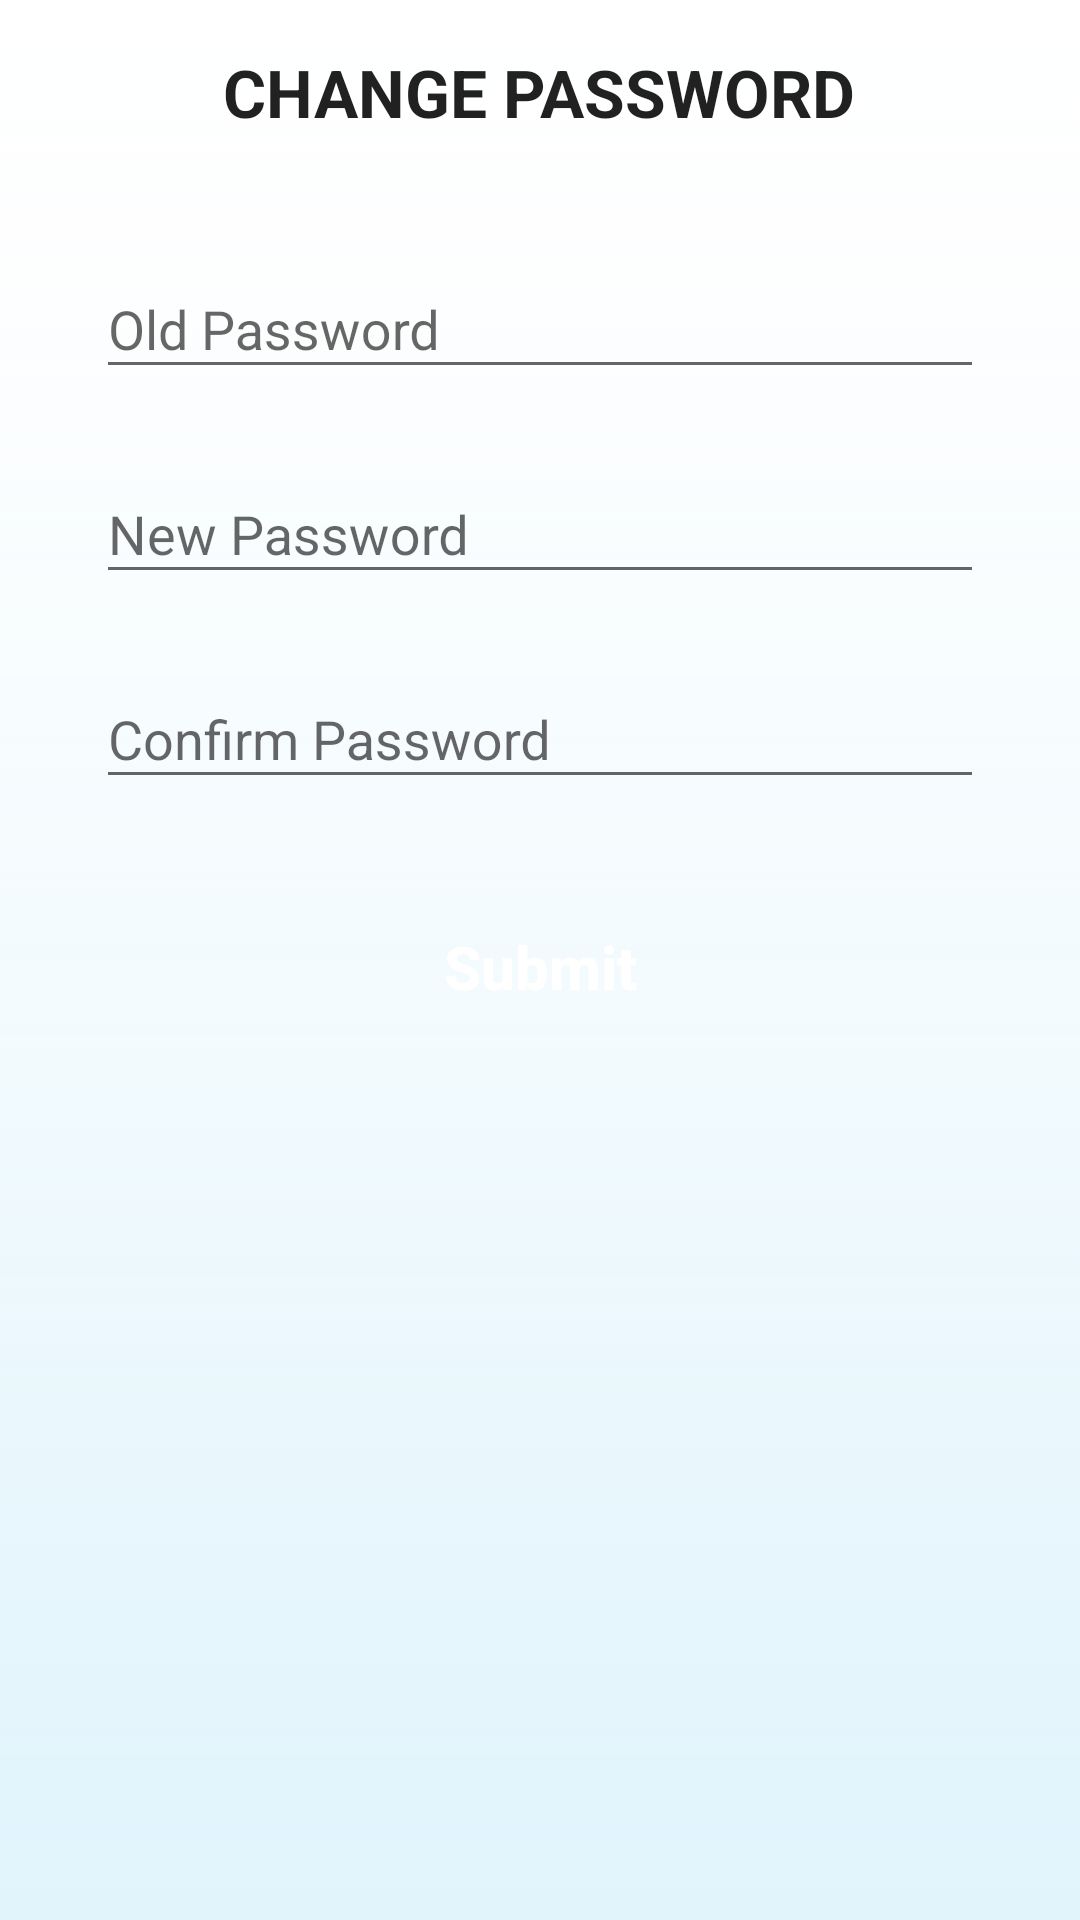

Here is an Android app screen rendered from its layout file. Give the layout XML and the strings, colors and styles it references.
<!-- AndroidManifest.xml: application theme AppTheme -->
<!-- res/layout/activity_change_password.xml -->
<?xml version="1.0" encoding="utf-8"?>
    <RelativeLayout
        xmlns:android="http://schemas.android.com/apk/res/android"
        xmlns:app="http://schemas.android.com/apk/res-auto"
        android:layout_width="match_parent"
        android:layout_height="match_parent"
        android:layout_marginBottom="56dp"
        app:layout_behavior="@string/appbar_scrolling_view_behavior"
        android:background="@drawable/background">

        <LinearLayout
            android:id="@+id/layout_chg_pass_atas"
            android:layout_width="match_parent"
            android:layout_height="wrap_content"
            android:layout_marginTop="@dimen/activity_vertical_margin"
            android:gravity="center">

            <TextView
                android:layout_width="wrap_content"
                android:layout_height="wrap_content"
                android:text="CHANGE PASSWORD"
                android:textStyle="bold"
                android:textAppearance="@style/TextAppearance.AppCompat.Large"  />

        </LinearLayout>

        <LinearLayout
            android:id="@+id/layout_chg_pass_bawah"
            android:layout_width="match_parent"
            android:layout_height="wrap_content"
            android:layout_below="@+id/layout_chg_pass_atas"
            android:layout_margin="@dimen/activity_horizontal_margin"
            android:padding="@dimen/activity_horizontal_margin"
            android:orientation="vertical"
            android:gravity="center">

            <android.support.design.widget.TextInputLayout
                android:id="@+id/input_layout_old_pass"
                android:layout_width="match_parent"
                android:layout_height="wrap_content">

                <android.support.design.widget.TextInputEditText
                    android:id="@+id/et_old_pass"
                    android:layout_width="match_parent"
                    android:layout_height="wrap_content"
                    android:layout_marginBottom="@dimen/activity_horizontal_margin"
                    android:hint="Old Password"
                    android:inputType="textPassword"/>

            </android.support.design.widget.TextInputLayout>

            <android.support.design.widget.TextInputLayout
                android:id="@+id/input_layout_new_pass"
                android:layout_width="match_parent"
                android:layout_height="wrap_content">

                <android.support.design.widget.TextInputEditText
                    android:id="@+id/et_new_pass"
                    android:layout_width="match_parent"
                    android:layout_height="wrap_content"
                    android:layout_marginBottom="@dimen/activity_horizontal_margin"
                    android:hint="New Password"
                    android:inputType="textPassword"/>

            </android.support.design.widget.TextInputLayout>

            <android.support.design.widget.TextInputLayout
                android:id="@+id/input_layout_confirm_new_pass"
                android:layout_width="match_parent"
                android:layout_height="wrap_content">

                <android.support.design.widget.TextInputEditText
                    android:id="@+id/et_confirm_new_pass"
                    android:layout_width="match_parent"
                    android:layout_height="wrap_content"
                    android:layout_marginBottom="@dimen/activity_horizontal_margin"
                    android:hint="Confirm Password"
                    android:inputType="textPassword"/>

            </android.support.design.widget.TextInputLayout>

            <Button
                android:id="@+id/btn_chg_pass_submit"
                android:layout_width="wrap_content"
                android:layout_height="wrap_content"
                android:layout_marginTop="@dimen/activity_vertical_margin"
                android:text="Submit"
                android:textSize="20sp"
                android:textStyle="bold"
                android:textColor="@color/white"
                android:textAllCaps="false"
                android:background="@drawable/button_rounded"/>

        </LinearLayout>

    </RelativeLayout>


<!-- resources referenced by this layout -->
<resources>
  <color name="white">#ffffff</color>
  <dimen name="activity_horizontal_margin">16dp</dimen>
  <dimen name="activity_vertical_margin">16dp</dimen>
  <!-- drawable background: png bitmap (drawable, 170 bytes) -->
  <style name="AppTheme" parent="Theme.AppCompat.Light.DarkActionBar">
          
          <item name="windowActionBar">false</item>
          <item name="windowNoTitle">true</item>
  
          <item name="colorPrimary">@color/colorPrimary</item>
          <item name="colorPrimaryDark">@color/colorPrimaryDark</item>
          <item name="colorAccent">@color/colorAccent</item>
      </style>
  <color name="colorPrimary">#FFFFFF</color>
  <color name="colorPrimaryDark">#000000</color>
  <color name="colorAccent">#FF9E80</color>
</resources>
